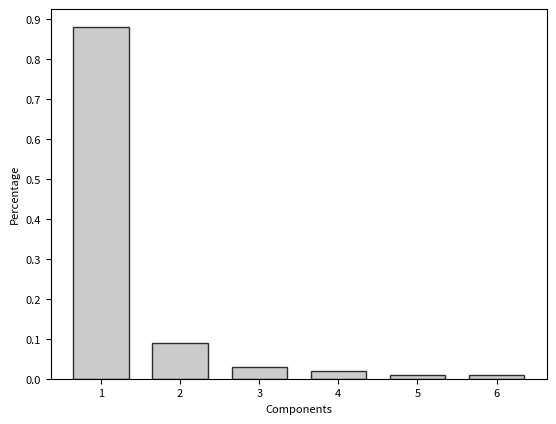

Python code for this plot: (Note: this script raises an exception after producing the figure.)
import matplotlib.pyplot as plt

x_label = "Components"
y_label = "Percentage"
output = "output/2.png"
fz = 8

data_list = [0.88, 0.09, 0.03, 0.02, 0.01, 0.009]
rects1 = plt.bar(x=[i for i in range(1, len(data_list) + 1)], height=data_list, width=0.7, alpha=0.8, color='#BEBEBE',
                 edgecolor='k')

plt.xlabel(x_label, fontsize=fz)
plt.ylabel(y_label, fontsize=fz)
plt.yticks([0, 0.1, 0.2, 0.3, 0.4, 0.5, 0.6, 0.7, 0.8, 0.9])
# plt.xticks([index + 0.15 for index in x], label_list)
# plt.legend(fontsize=fz)  # 设置题注
plt.tick_params(labelsize=fz)

plt.savefig(output, dpi=300, bbox_inches='tight')
plt.close()
